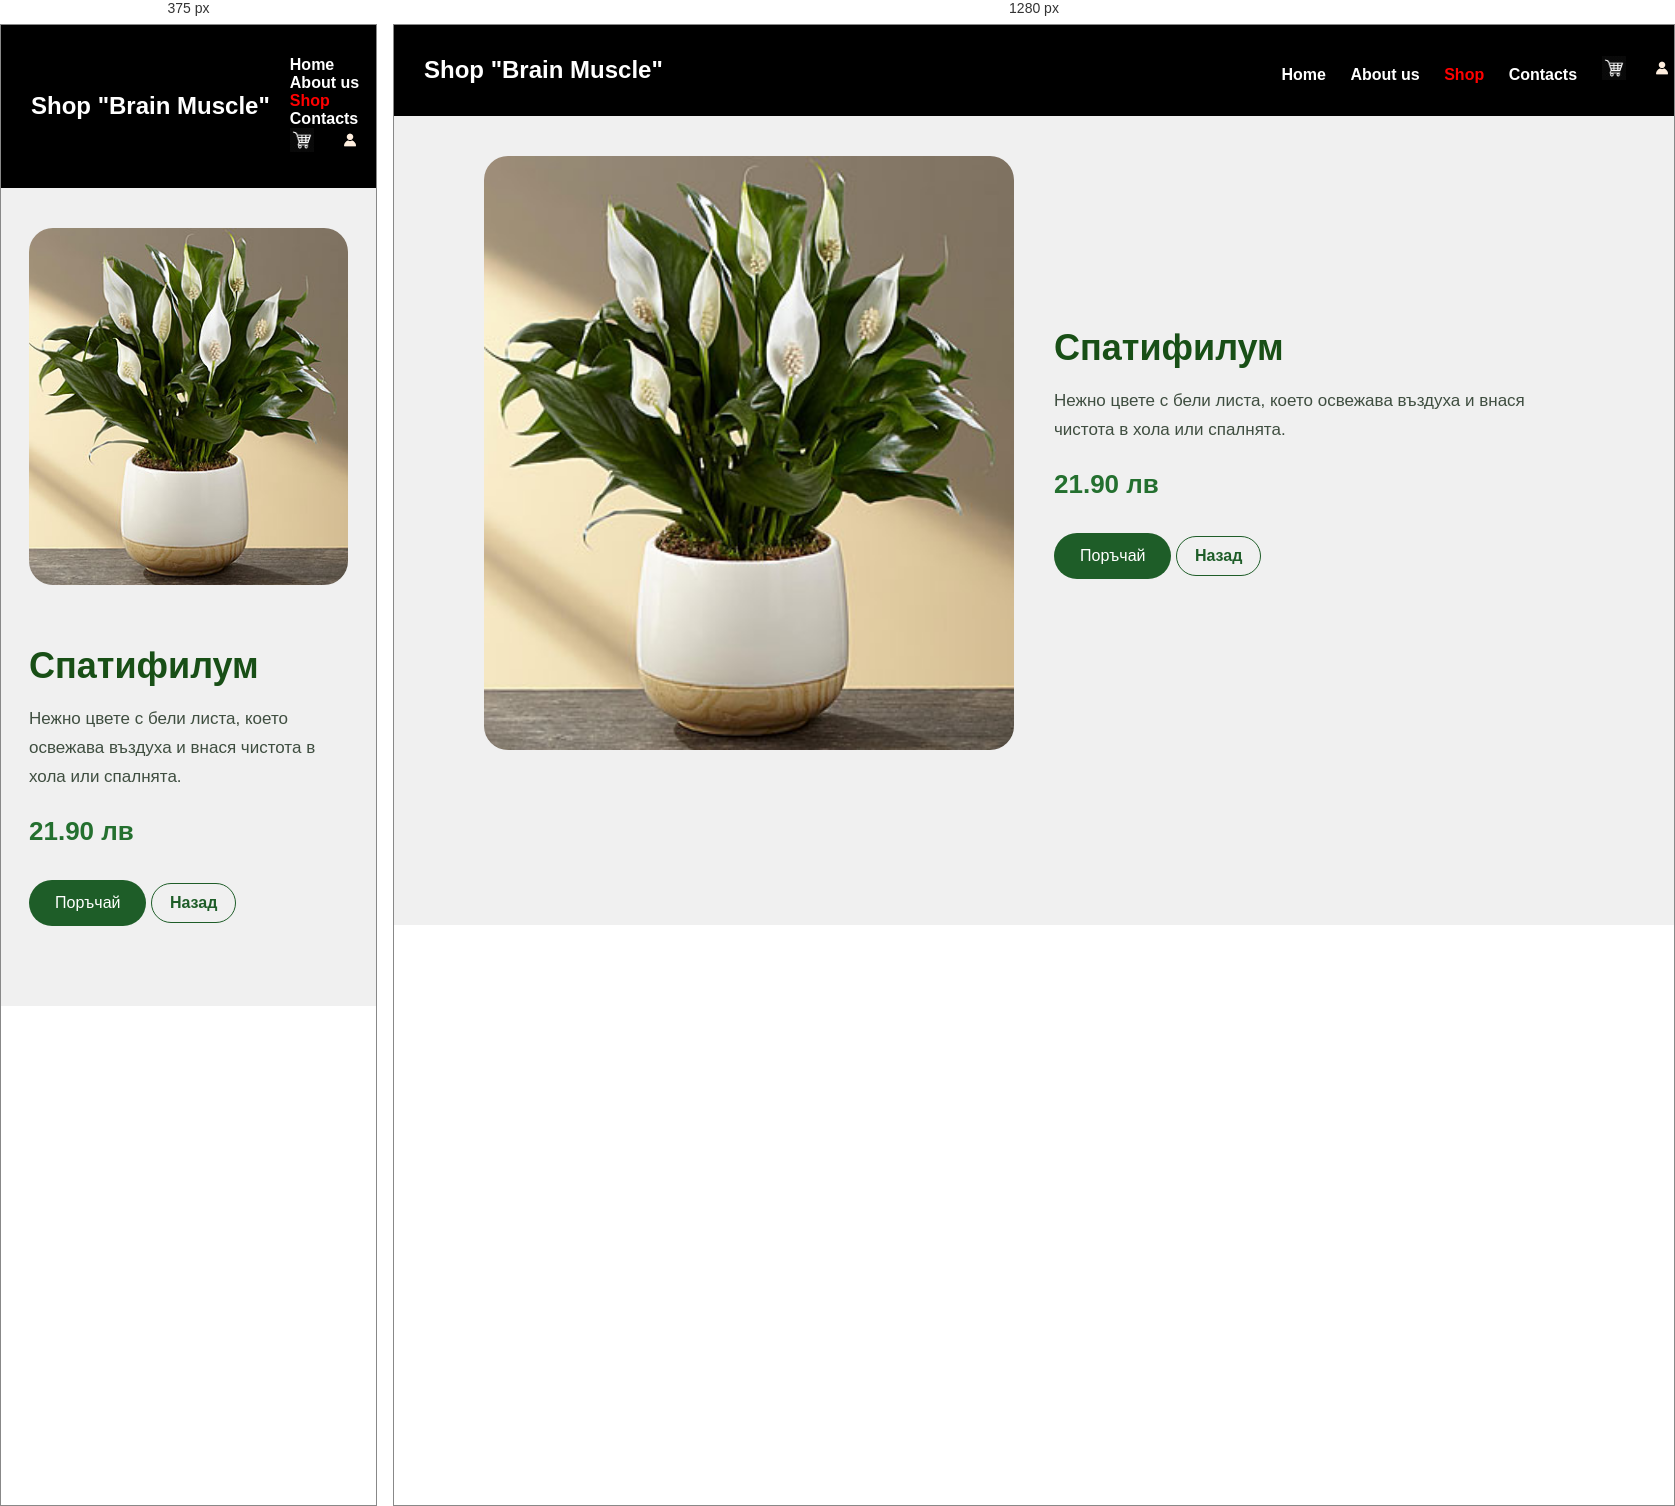
Rendered at 375 px and 1280 px, left to right.

<!-- file: spathiphyllum.html -->
<html>
<head>
<title>Спатифилум | Shop Brain Muscle</title>
<link rel="stylesheet" type="text/css" href="styles.css">
</head>
<body class="body-contact">
	<nav class="navbar">
		<span class="brand-text"><h2>Shop "Brain Muscle"</h2></span>
		<h4>
			<a href="../Deya/main.html">Home</a>
			<a href="#">About us</a>
			<a class="active" href="shop.html">Shop</a>
			<a href="../Deya/contacts.html">Contacts</a>
			<a href="#"><img src="../Deya/images/shopping_cart.jpg" width="24" alt="Cart" /></a>
			<a href="#"><img src="../Deya/images/profile.icon.jpg" width="24" alt="Profile" /></a>
		</h4>
	</nav>

	<section class="product-detail">
		<div class="product-detail-grid">
			<div class="product-detail-image">
				<img src="images/spathiphyllum.jpg" alt="Спатифилум" />
			</div>
			<div class="product-detail-info">
				<h1>Спатифилум</h1>
				<p>Нежно цвете с бели листа, което освежава въздуха и внася чистота в хола или спалнята.</p>
				<span class="detail-price">21.90 лв</span>
				<button class="order-button">Поръчай</button>
				<a class="back-button" href="shop.html">Назад</a>
			</div>
		</div>
	</section>
</body>
</html>

/* @media block from styles.css */
@media (max-width: 860px) {
	.product-detail-grid {
		grid-template-columns: 1fr;
	}
}